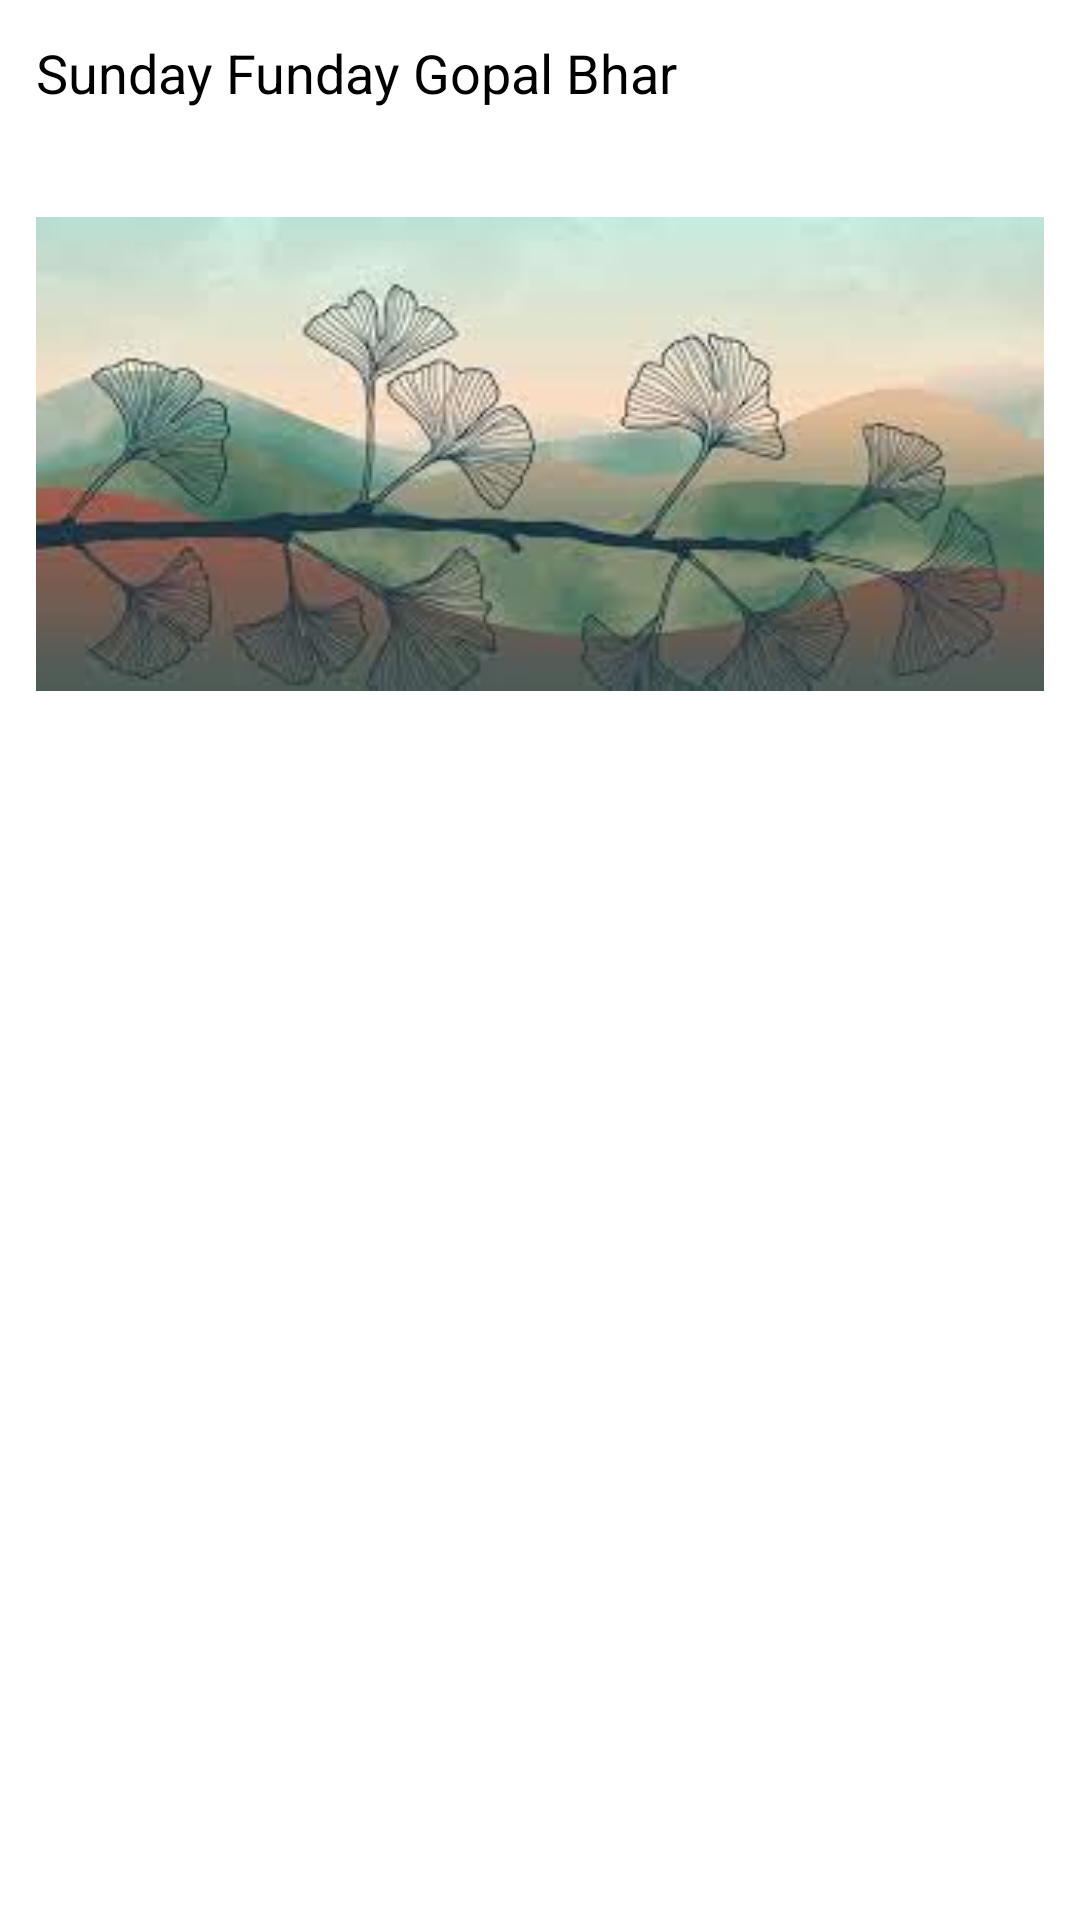

Layout XML and referenced resources for this Android screen:
<!-- AndroidManifest.xml: application theme Theme.S2PART2 -->
<!-- res/layout/adv_rec_video_item.xml -->
<?xml version="1.0" encoding="utf-8"?>
<LinearLayout xmlns:android="http://schemas.android.com/apk/res/android"
    android:layout_width="match_parent"
    android:layout_height="250dp"
    android:orientation="vertical"
    android:padding="12dp"
    >


    <TextView
        android:id="@+id/tvVideoTitle"
        android:layout_width="match_parent"
        android:layout_height="wrap_content"
        android:textColor="@color/black"
        android:textSize="18sp"
        android:text="Sunday Funday Gopal Bhar"/>

        <ImageView
            android:id="@+id/tvVideoImg"
            android:layout_marginTop="15dp"
            android:layout_width="match_parent"
            android:layout_height="200dp"
            android:src="@drawable/cover"/>



</LinearLayout>
<!-- resources referenced by this layout -->
<resources>
  <!-- drawable cover: jpg bitmap (drawable, 6921 bytes) -->
  <style name="Theme.S2PART2" parent="Theme.MaterialComponents.DayNight.NoActionBar">
          
          <item name="colorPrimary">@color/purple_500</item>
          <item name="colorPrimaryVariant">@color/purple_700</item>
          <item name="colorOnPrimary">@color/white</item>
          
          <item name="colorSecondary">@color/teal_200</item>
          <item name="colorSecondaryVariant">@color/teal_700</item>
          <item name="colorOnSecondary">@color/black</item>
          
          <item name="android:statusBarColor">?attr/colorPrimaryVariant</item>
          
      </style>
  <!-- not gathered from this repository: default colours our renderer supplied (Android Studio template values) -->
  <color name="purple_500">#FF6200EE</color>
  <color name="purple_700">#FF3700B3</color>
  <color name="teal_200">#FF03DAC5</color>
  <color name="teal_700">#FF018786</color>
  <color name="black">#FF000000</color>
  <color name="white">#FFFFFFFF</color>
</resources>
